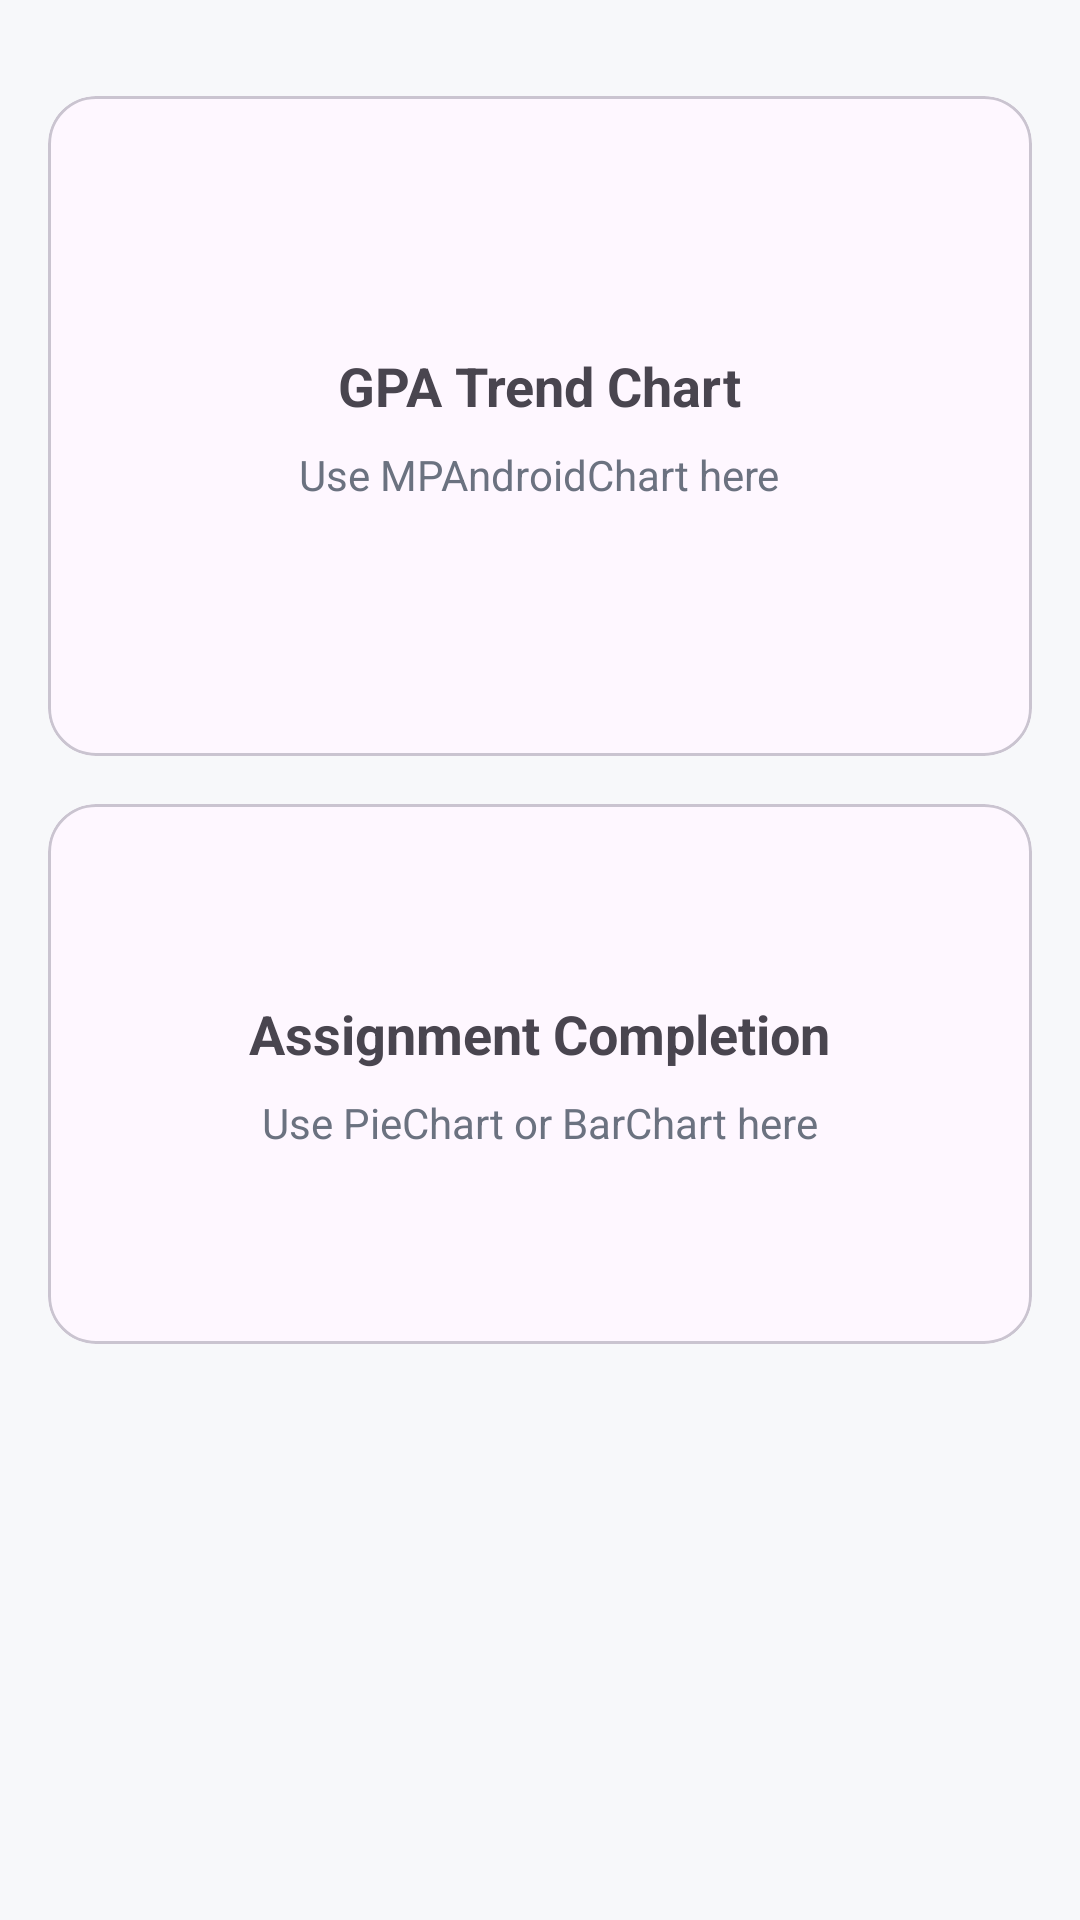

Here is an Android app screen rendered from its layout file. Give the layout XML and the strings, colors and styles it references.
<!-- AndroidManifest.xml: application theme Theme.CourseTracker -->
<!-- res/layout/fragment_analytics.xml -->
<?xml version="1.0" encoding="utf-8"?>
<ScrollView xmlns:android="http://schemas.android.com/apk/res/android"
    xmlns:app="http://schemas.android.com/apk/res-auto"
    android:layout_width="match_parent"
    android:layout_height="match_parent"
    android:background="#F7F8FA">

    <LinearLayout
        android:layout_width="match_parent"
        android:layout_height="wrap_content"
        android:orientation="vertical"
        android:padding="16dp">

        
        <com.google.android.material.card.MaterialCardView
            android:layout_width="match_parent"
            android:layout_height="220dp"
            android:layout_marginTop="16dp"
            app:cardCornerRadius="16dp">

            <LinearLayout
                android:layout_width="match_parent"
                android:layout_height="match_parent"
                android:gravity="center"
                android:orientation="vertical">

                <TextView
                    android:layout_width="wrap_content"
                    android:layout_height="wrap_content"
                    android:text="GPA Trend Chart"
                    android:textStyle="bold"
                    android:textSize="18sp" />

                <TextView
                    android:layout_width="wrap_content"
                    android:layout_height="wrap_content"
                    android:layout_marginTop="8dp"
                    android:text="Use MPAndroidChart here"
                    android:textColor="#6B7280" />
            </LinearLayout>

        </com.google.android.material.card.MaterialCardView>

        
        <com.google.android.material.card.MaterialCardView
            android:layout_width="match_parent"
            android:layout_height="180dp"
            android:layout_marginTop="16dp"
            app:cardCornerRadius="16dp">

            <LinearLayout
                android:layout_width="match_parent"
                android:layout_height="match_parent"
                android:gravity="center"
                android:orientation="vertical">

                <TextView
                    android:layout_width="wrap_content"
                    android:layout_height="wrap_content"
                    android:text="Assignment Completion"
                    android:textStyle="bold"
                    android:textSize="18sp" />

                <TextView
                    android:layout_width="wrap_content"
                    android:layout_height="wrap_content"
                    android:layout_marginTop="8dp"
                    android:text="Use PieChart or BarChart here"
                    android:textColor="#6B7280" />
            </LinearLayout>

        </com.google.android.material.card.MaterialCardView>

    </LinearLayout>
</ScrollView>
<!-- resources referenced by this layout -->
<resources>
  <style name="Theme.CourseTracker" parent="Base.Theme.CourseTracker" />
  <style name="Base.Theme.CourseTracker" parent="Theme.Material3.DayNight.NoActionBar">
          
          
      </style>
</resources>
